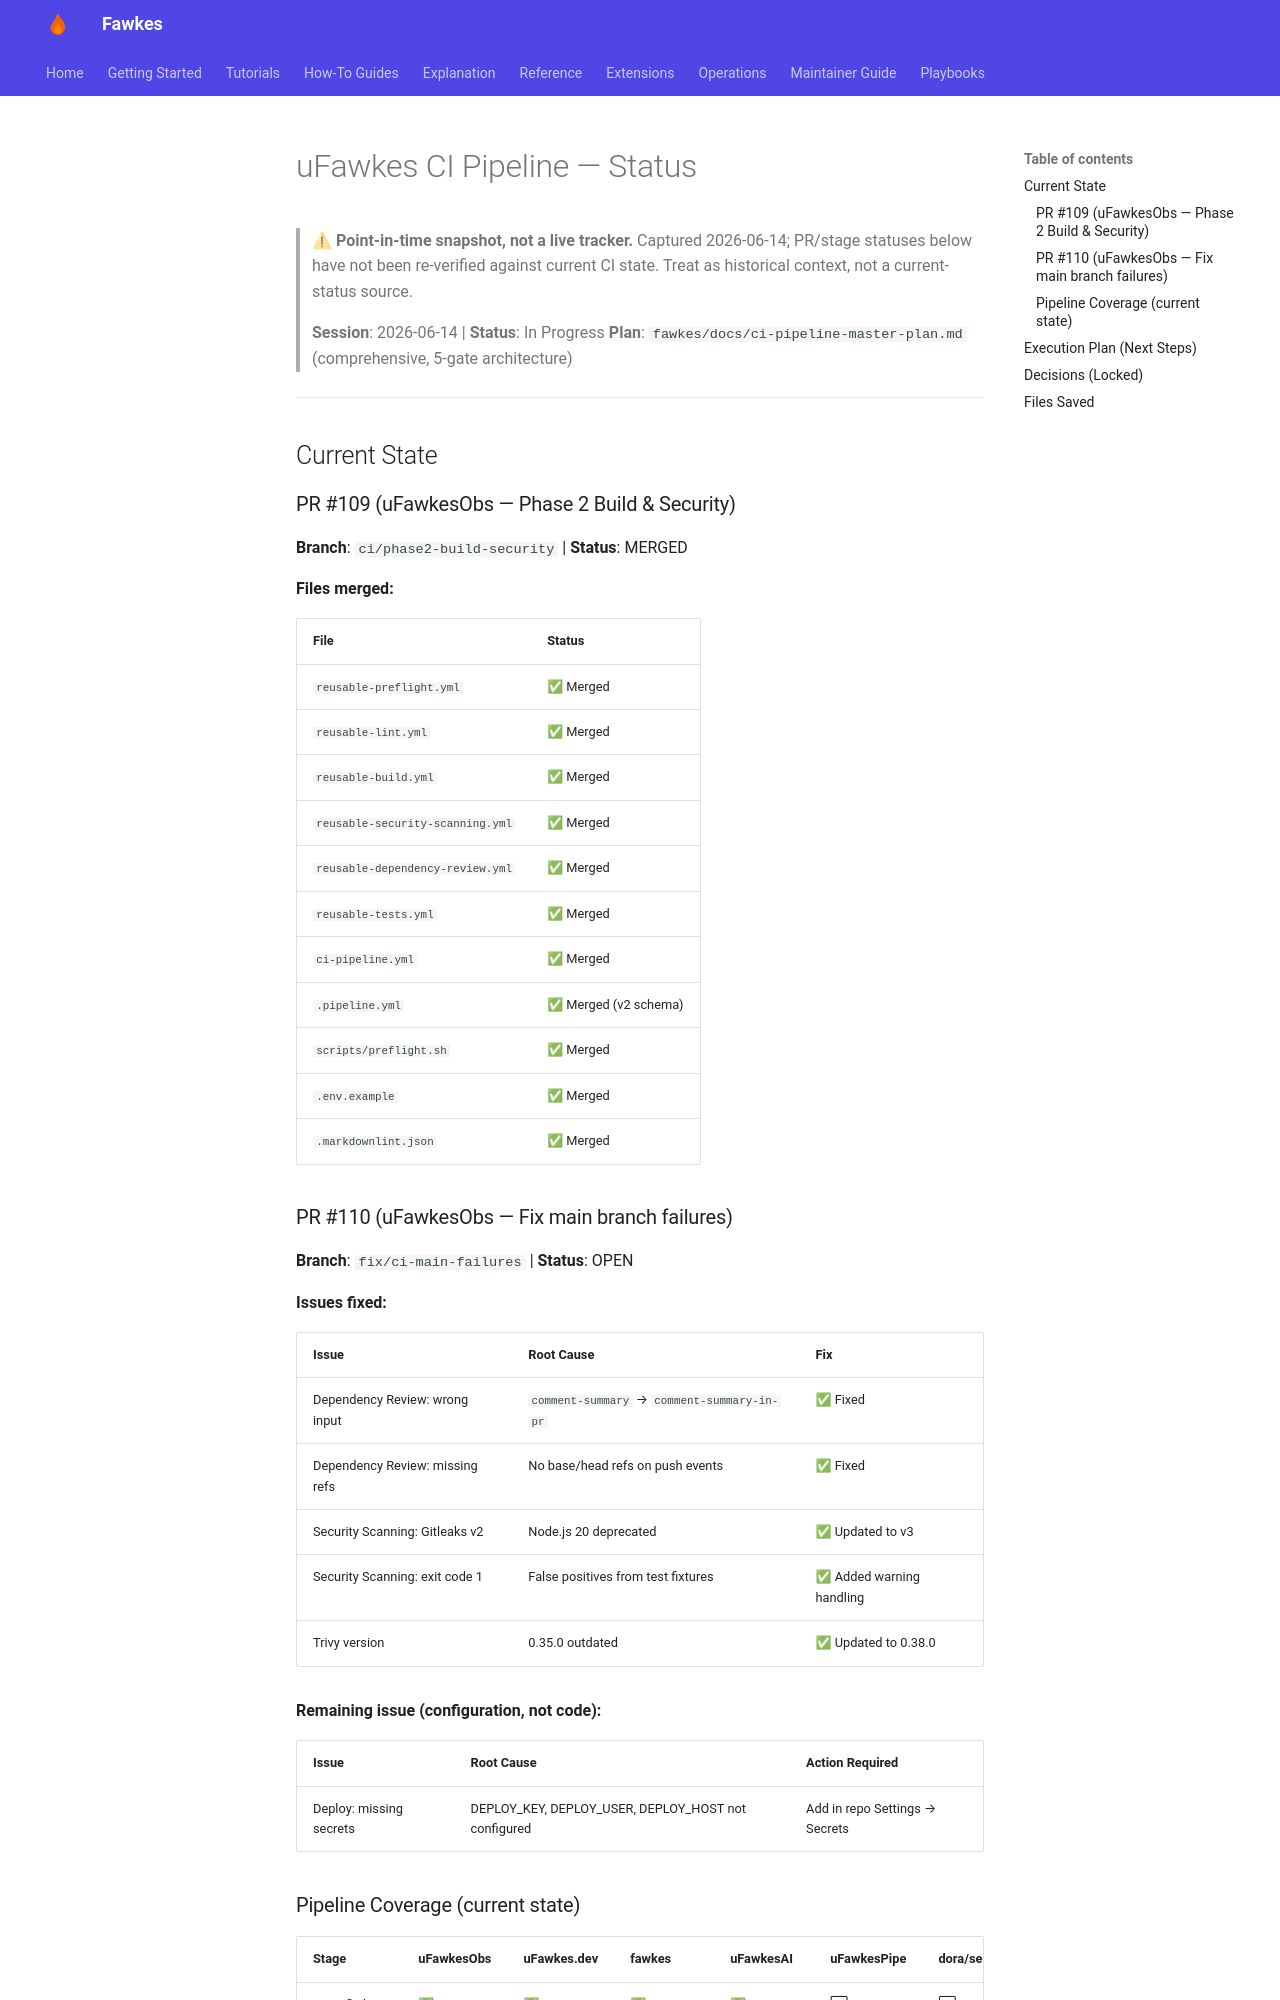

repository: paruff/fawkes · page: archive/ci-pipeline-status/index.html · generator: mkdocs

# uFawkes CI Pipeline — Status

> ⚠ **Point-in-time snapshot, not a live tracker.** Captured 2026-06-14; PR/stage
> statuses below have not been re-verified against current CI state. Treat as historical
> context, not a current-status source.
>
> **Session**: 2026-06-14 | **Status**: In Progress
> **Plan**: `fawkes/docs/ci-pipeline-master-plan.md` (comprehensive, 5-gate architecture)

---

## Current State

### PR #109 (uFawkesObs — Phase 2 Build & Security)

**Branch**: `ci/phase2-build-security` | **Status**: MERGED

**Files merged:**

| File | Status |
|------|--------|
| `reusable-preflight.yml` | ✅ Merged |
| `reusable-lint.yml` | ✅ Merged |
| `reusable-build.yml` | ✅ Merged |
| `reusable-security-scanning.yml` | ✅ Merged |
| `reusable-dependency-review.yml` | ✅ Merged |
| `reusable-tests.yml` | ✅ Merged |
| `ci-pipeline.yml` | ✅ Merged |
| `.pipeline.yml` | ✅ Merged (v2 schema) |
| `scripts/preflight.sh` | ✅ Merged |
| `.env.example` | ✅ Merged |
| `.markdownlint.json` | ✅ Merged |

### PR #110 (uFawkesObs — Fix main branch failures)

**Branch**: `fix/ci-main-failures` | **Status**: OPEN

**Issues fixed:**

| Issue | Root Cause | Fix |
|-------|-----------|-----|
| Dependency Review: wrong input | `comment-summary` → `comment-summary-in-pr` | ✅ Fixed |
| Dependency Review: missing refs | No base/head refs on push events | ✅ Fixed |
| Security Scanning: Gitleaks v2 | Node.js 20 deprecated | ✅ Updated to v3 |
| Security Scanning: exit code 1 | False positives from test fixtures | ✅ Added warning handling |
| Trivy version | 0.35.0 outdated | ✅ Updated to 0.38.0 |

**Remaining issue (configuration, not code):**

| Issue | Root Cause | Action Required |
|-------|-----------|-----------------|
| Deploy: missing secrets | DEPLOY_KEY, DEPLOY_USER, DEPLOY_HOST not configured | Add in repo Settings → Secrets |
